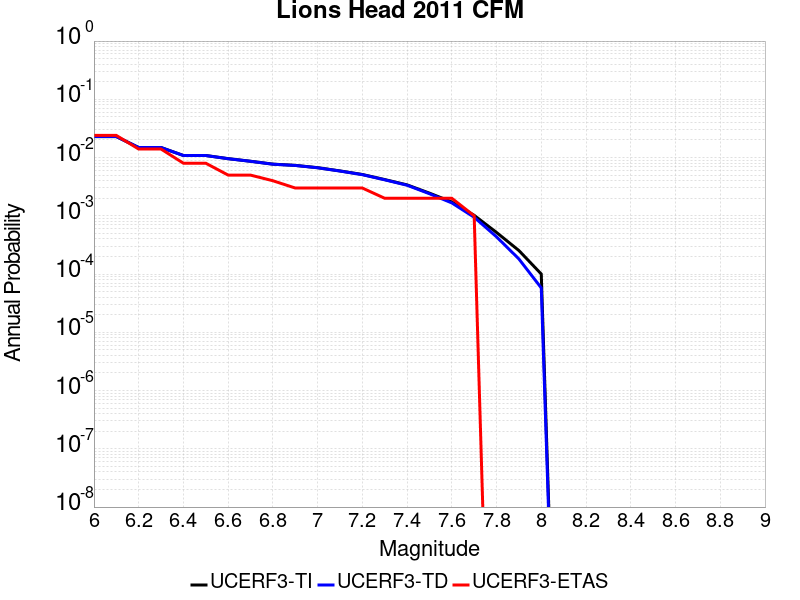

The data file committed next to this chart (first rows):
Magnitude, UCERF3-TI Prob, UCERF3-TD Prob, UCERF3-ETAS Prob
6.0, 0.02292, 0.02296, 0.024
6.1, 0.02292, 0.02296, 0.024
6.2, 0.01487, 0.01487, 0.014
6.3, 0.01487, 0.01487, 0.014
6.4, 0.01086, 0.01084, 0.008
6.5, 0.01086, 0.01084, 0.008
6.6, 0.00958, 0.009559, 0.005
6.7, 0.008646, 0.008622, 0.005
6.8, 0.007715, 0.007688, 0.004
6.9, 0.007344, 0.007317, 0.003
7.0, 0.006707, 0.006677, 0.003
7.1, 0.005899, 0.005866, 0.003
7.2, 0.005123, 0.005085, 0.003
7.3, 0.004192, 0.004149, 0.002
7.4, 0.003398, 0.003349, 0.002
7.5, 0.002452, 0.002395, 0.002
7.6, 0.00173, 0.001665, 0.002
7.7, 0.00102, 9.450086E-4, 0.001
7.8, 5.1796116E-4, 4.3552017E-4, 0.0
7.9, 2.5349628E-4, 1.8161423E-4, 0.0
8.0, 1.0017188E-4, 5.7817204E-5, 0.0
